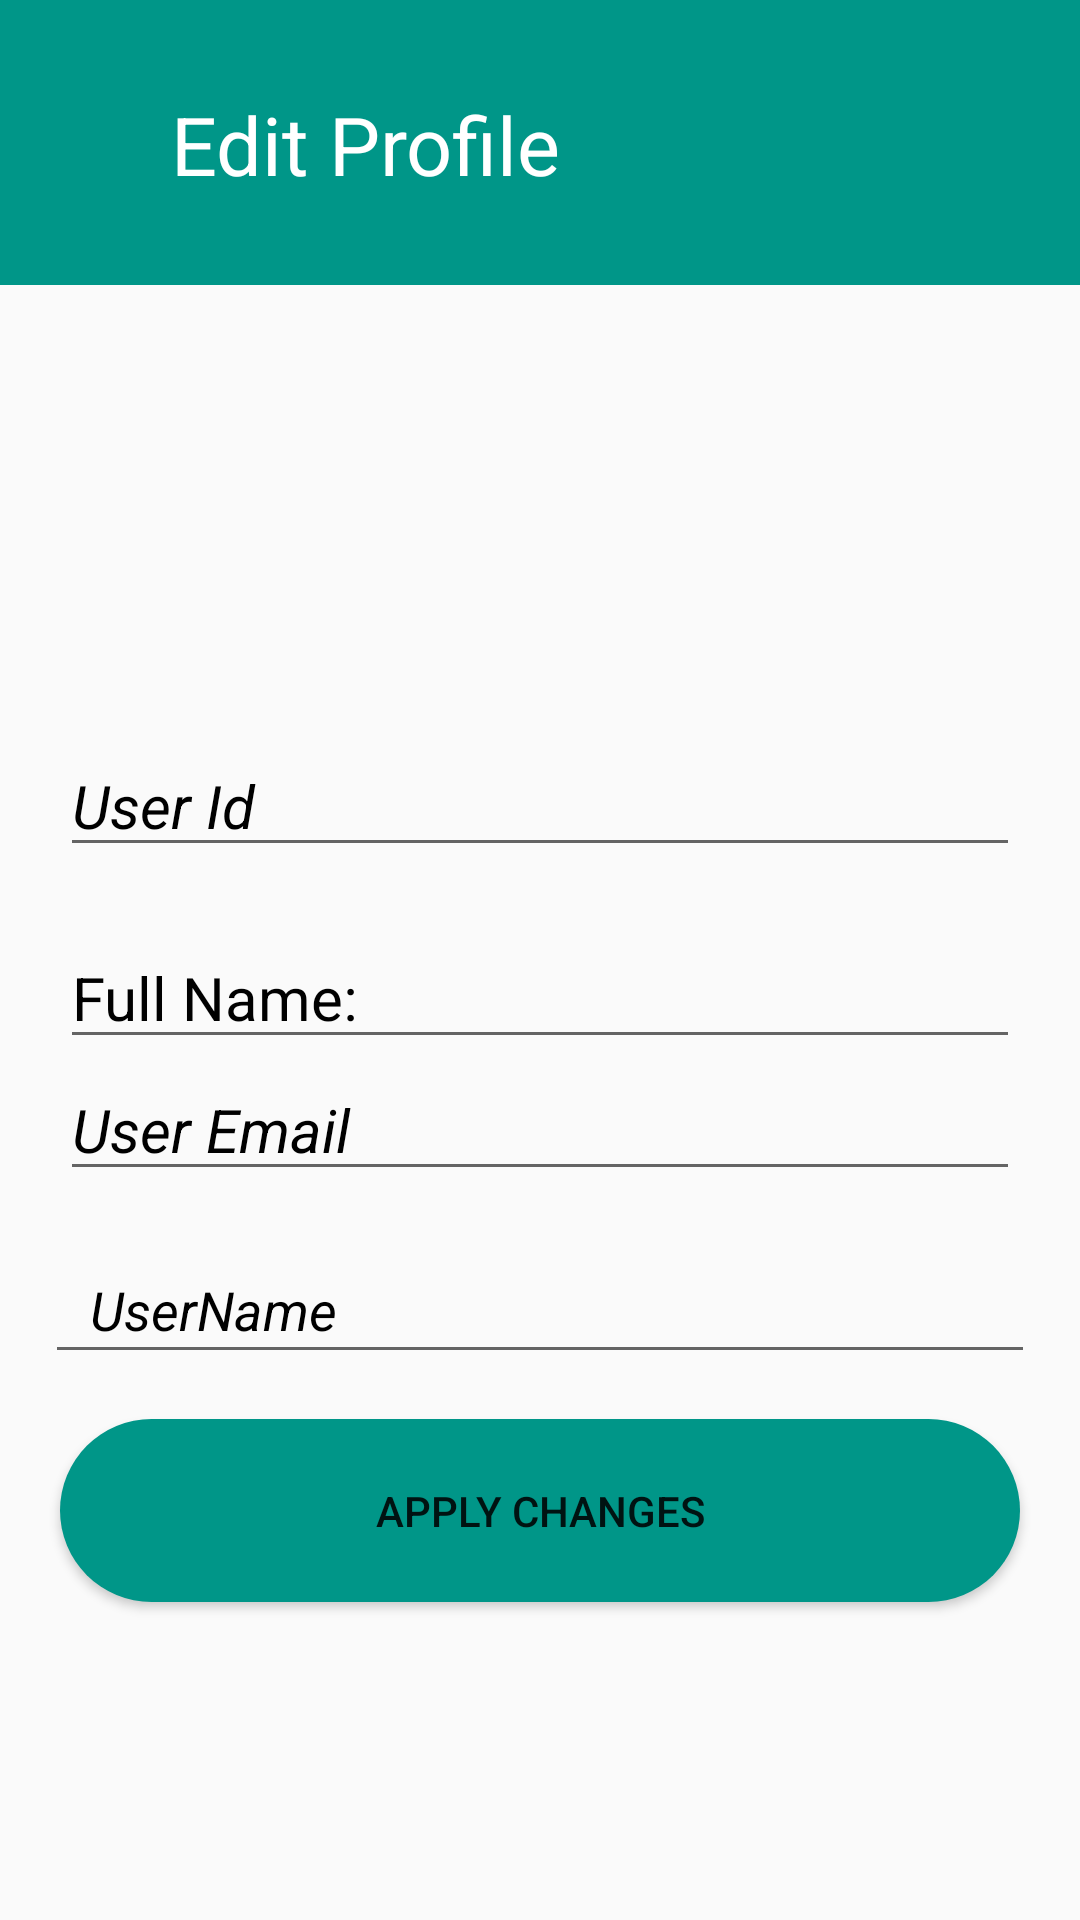

Here is an Android app screen rendered from its layout file. Give the layout XML and the strings, colors and styles it references.
<!-- AndroidManifest.xml: application theme Theme.CivicConnect -->
<!-- res/layout/activity_profile.xml -->
<?xml version="1.0" encoding="utf-8"?>
<RelativeLayout xmlns:android="http://schemas.android.com/apk/res/android"
    xmlns:app="http://schemas.android.com/apk/res-auto"
    xmlns:tools="http://schemas.android.com/tools"
    android:layout_width="match_parent"
    android:layout_height="match_parent"
    android:orientation="vertical"
    tools:context=".ProfileActivity">

    <View
        android:id="@+id/main"
        android:layout_width="match_parent"
        android:layout_height="95dp"
        android:layout_alignParentTop="true"
        android:background="@drawable/wallpaper"
        tools:ignore="MissingConstraints" />

    <ImageView
        android:id="@+id/btnback"
        android:layout_width="35dp"
        android:layout_height="36dp"
        android:layout_marginStart="22dp"
        android:layout_marginTop="30dp"
        android:background="@drawable/baseline_arrow_back_24"
        android:elevation="4dp"
        app:layout_constraintStart_toStartOf="parent"
        app:layout_constraintTop_toTopOf="parent" />

    <TextView
        android:id="@+id/titledescribe"
        android:layout_width="wrap_content"
        android:layout_height="wrap_content"
        android:layout_marginTop="30dp"
        android:layout_toRightOf="@id/btnback"
        android:text="Edit Profile"
        android:textColor="@color/white"
        android:textSize="27dp"
        app:layout_constraintEnd_toEndOf="parent"
        app:layout_constraintHorizontal_bias="0.288"
        app:layout_constraintStart_toStartOf="parent"
        app:layout_constraintTop_toTopOf="parent" />

    <ImageView
        android:id="@+id/userProfile"
        android:layout_width="100dp"
        android:layout_height="100dp"
        android:layout_below="@id/main"
        android:layout_centerHorizontal="true"
        android:layout_margin="20dp"
        android:src="@drawable/user_avatar" />

    <EditText
        android:id="@+id/textview_userId"
        android:layout_width="match_parent"
        android:layout_height="wrap_content"
        android:layout_below="@id/userProfile"
        android:layout_marginHorizontal="20dp"
        android:layout_marginTop="10dp"
        android:editable="false"
        android:gravity="start"
        android:text="User Id"
        android:textColor="@color/black"
        android:textSize="20sp"
        android:textStyle="italic"
        app:layout_constraintBottom_toBottomOf="parent"
        app:layout_constraintEnd_toEndOf="parent"
        app:layout_constraintHorizontal_bias="0.498"
        app:layout_constraintStart_toStartOf="parent"

        app:layout_constraintVertical_bias="0.15" />

    <EditText
        android:id="@+id/textview_fullname_tag"
        android:layout_width="match_parent"
        android:layout_height="wrap_content"
        android:layout_below="@+id/textview_userId"
        android:layout_marginHorizontal="20dp"
        android:layout_marginTop="20dp"
        android:gravity="start"
        android:text="Full Name:"
        android:textColor="@color/black"
        android:textSize="20sp" />


    <EditText
        android:id="@+id/textview_email"
        android:layout_width="match_parent"
        android:layout_height="wrap_content"
        android:layout_below="@id/textview_fullname_tag"
        android:layout_marginHorizontal="20dp"
        android:gravity="start"
        android:text="User Email"
        android:textColor="@color/black"
        android:textSize="20sp"
        android:textStyle="italic"
        app:layout_constraintBottom_toBottomOf="parent"
        app:layout_constraintEnd_toEndOf="parent"
        app:layout_constraintHorizontal_bias="0.498"
        app:layout_constraintStart_toStartOf="parent"
        app:layout_constraintTop_toBottomOf="@+id/main"
        app:layout_constraintVertical_bias="0.15" />


    <EditText
        android:id="@+id/editTextUsername"
        android:layout_width="380dp"
        android:layout_height="46dp"
        android:layout_below="@+id/textview_email"
        android:layout_margin="15dp"
        android:hint="UserName"
        android:inputType="number"
        android:paddingLeft="15dp"
        android:textColor="@color/black"
        android:textColorHint="#000000"
        android:textStyle="italic" />

    <Button
        android:id="@+id/button_Apply_changes"
        android:layout_width="382dp"
        android:layout_height="61dp"
        android:layout_below="@+id/editTextUsername"
        android:layout_marginHorizontal="20dp"
        android:background="@drawable/btn_bg"
        android:text="Apply Changes"
        app:layout_constraintBottom_toBottomOf="parent"
        app:layout_constraintEnd_toEndOf="parent"
        app:layout_constraintHorizontal_bias="0.448"
        app:layout_constraintStart_toStartOf="parent"
        app:layout_constraintTop_toTopOf="parent"
        app:layout_constraintVertical_bias="0.941" />
</RelativeLayout>
<!-- resources referenced by this layout -->
<resources>
  <color name="black">#FF000000</color>
  <color name="white">#FFFFFFFF</color>
  <!-- drawable btn_bg (drawable) -->
  <?xml version="1.0" encoding="utf-8"?>
  <shape xmlns:android="http://schemas.android.com/apk/res/android">
      <solid android:color="#009688"/>
      <corners android:radius="70dp"/>
  </shape>
  <!-- drawable wallpaper (drawable) -->
  <?xml version="1.0" encoding="utf-8"?>
  <shape xmlns:android="http://schemas.android.com/apk/res/android">
  <solid android:color="#009688"></solid>
  </shape>
  <style name="Theme.CivicConnect" parent="Theme.AppCompat.Light.NoActionBar">
  
  
  
      </style>
</resources>
